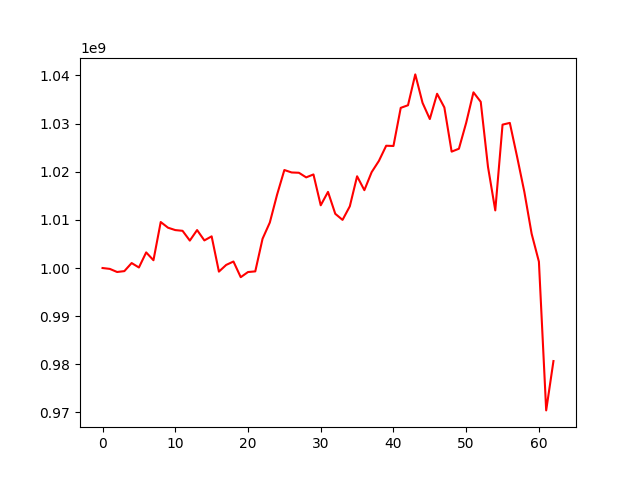

The file beside this chart, header and first rows:
, 0
0, 1000000000
1, 999818679
2, 999174792
3, 999357335
4, 1001034158
5, 1000110515
6, 1003243509
7, 1001617016
8, 1009555595
9, 1008378110
10, 1007882129
11, 1007730909
12, 1005699262
13, 1007885416
14, 1005737051
15, 1006579879
16, 999250931
17, 1000643853
18, 1001352347
19, 998098147
20, 999166393
21, 999302558
22, 1006070895
23, 1009452256
24, 1015247709
25, 1020359406
26, 1019851698
27, 1019789150
28, 1018832678
29, 1019440071
30, 1013032949
31, 1015817081
32, 1011263865
33, 1010000357
34, 1012824261
35, 1019061339
36, 1016173081
37, 1019915649
38, 1022258122
39, 1025402972
40, 1025355415
41, 1033272883
42, 1033818387
43, 1040224807
44, 1034315041
45, 1030950535
46, 1036200988
47, 1033359143
48, 1024179872
49, 1024781973
50, 1030176407
51, 1036500512
52, 1034532016
53, 1021004360
54, 1011972143
55, 1029788338
56, 1030146260
57, 1023117848
58, 1015802875
59, 1007117441
... 3 more rows
